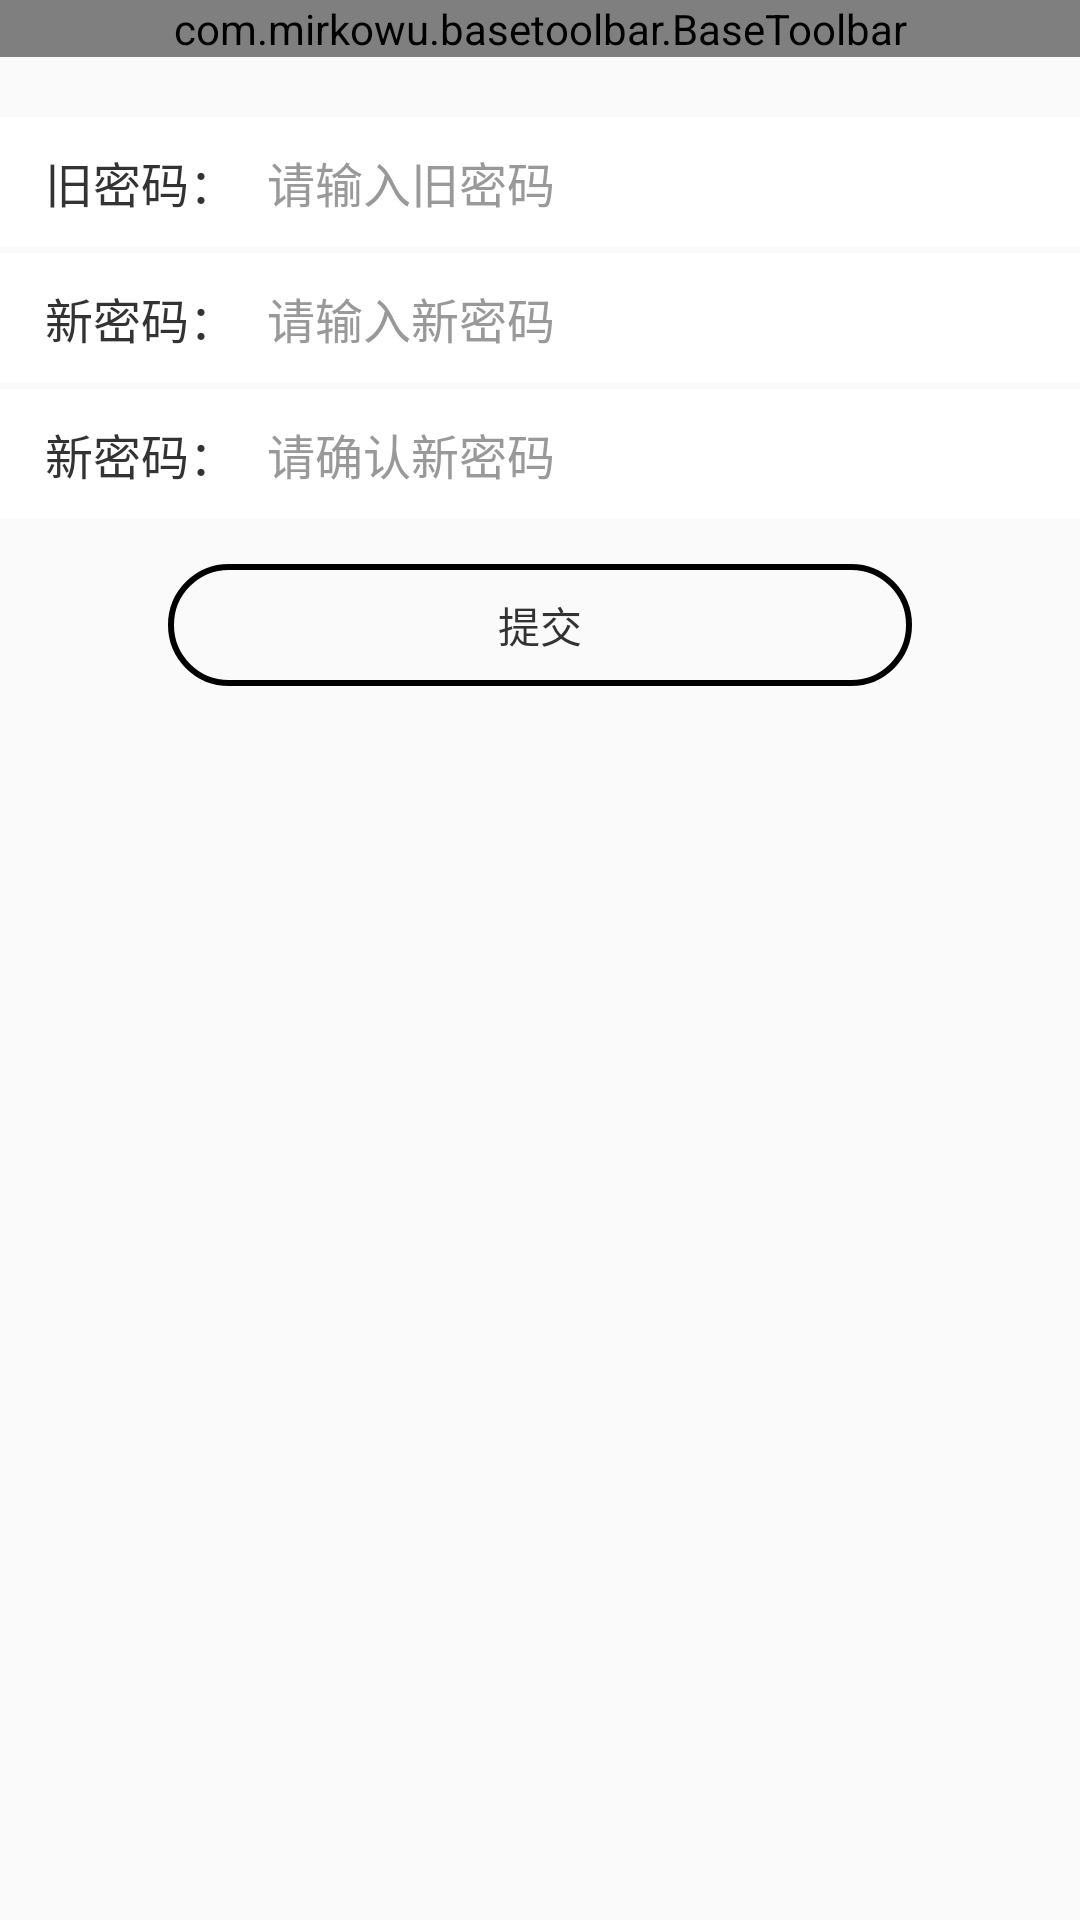

The Android layout XML behind this screen, and the referenced resources:
<!-- AndroidManifest.xml: application theme AppTheme -->
<!-- res/layout/activity_pass.xml -->
<?xml version="1.0" encoding="utf-8"?>
<LinearLayout xmlns:android="http://schemas.android.com/apk/res/android"
    android:layout_width="match_parent"
    android:layout_height="match_parent"
    android:background="@mipmap/main_bg"
    android:orientation="vertical">

    <com.mirkowu.basetoolbar.BaseToolbar
        android:id="@+id/baseToolbar"
        android:layout_width="match_parent"
        android:layout_height="wrap_content" />

    <LinearLayout
        android:layout_width="match_parent"
        android:layout_height="wrap_content"
        android:layout_marginTop="20dp"
        android:background="@color/color_FFFFFF"
        android:gravity="center_vertical"
        android:orientation="horizontal">

        <TextView
            android:layout_width="wrap_content"
            android:layout_height="wrap_content"
            android:layout_gravity="center_vertical"
            android:layout_marginStart="15dp"
            android:text="旧密码："
            android:textColor="@color/color_333333"
            android:textSize="16sp" />

        <EditText
            android:id="@+id/ey_old_pass"
            android:layout_width="match_parent"
            android:layout_height="wrap_content"
            android:background="@null"
            android:hint="请输入旧密码"
            android:inputType="textPassword"
            android:paddingHorizontal="10dp"
            android:paddingVertical="10dp"
            android:textColor="@color/color_333333"
            android:textColorHint="@color/color_999999"
            android:textSize="16sp" />
    </LinearLayout>

    <LinearLayout
        android:layout_width="match_parent"
        android:layout_height="wrap_content"
        android:layout_marginTop="2dp"
        android:background="@color/color_FFFFFF"
        android:gravity="center_vertical"
        android:orientation="horizontal">

        <TextView
            android:layout_width="wrap_content"
            android:layout_height="wrap_content"
            android:layout_gravity="center_vertical"
            android:layout_marginStart="15dp"
            android:text="新密码："
            android:textColor="@color/color_333333"
            android:textSize="16sp" />

        <EditText
            android:id="@+id/et_new_pass"
            android:layout_width="match_parent"
            android:layout_height="wrap_content"
            android:background="@null"

            android:hint="请输入新密码"
            android:inputType="textPassword"
            android:paddingHorizontal="10dp"
            android:paddingVertical="10dp"
            android:textColor="@color/color_333333"
            android:textColorHint="@color/color_999999"
            android:textSize="16sp" />
    </LinearLayout>

    <LinearLayout
        android:layout_width="match_parent"
        android:layout_height="wrap_content"
        android:layout_marginTop="2dp"
        android:background="@color/color_FFFFFF"
        android:gravity="center_vertical"
        android:orientation="horizontal">

        <TextView
            android:layout_width="wrap_content"
            android:layout_height="wrap_content"
            android:layout_gravity="center_vertical"
            android:layout_marginStart="15dp"
            android:text="新密码："
            android:textColor="@color/color_333333"
            android:textSize="16sp" />

        <EditText
            android:id="@+id/et_confirm_pass"
            android:layout_width="match_parent"
            android:layout_height="wrap_content"
            android:background="@null"
            android:hint="请确认新密码"
            android:inputType="textPassword"
            android:paddingHorizontal="10dp"
            android:paddingVertical="10dp"
            android:textColor="@color/color_333333"
            android:textColorHint="@color/color_999999"
            android:textSize="16sp" />
    </LinearLayout>

    <TextView
        android:id="@+id/tv_submit"
        android:layout_width="wrap_content"
        android:layout_height="wrap_content"
        android:layout_gravity="center"
        android:layout_marginTop="15dp"
        android:background="@drawable/shape_solid_black"
        android:paddingHorizontal="110dp"
        android:paddingVertical="10dp"
        android:text="提交"
        android:textColor="@color/color_333333" />


</LinearLayout>
<!-- resources referenced by this layout -->
<resources>
  <color name="color_333333">#333333</color>
  <color name="color_999999">#999999</color>
  <color name="color_FFFFFF">#FFFFFF</color>
  <!-- drawable shape_solid_black (drawable) -->
  <?xml version="1.0" encoding="utf-8"?>
  <shape xmlns:android="http://schemas.android.com/apk/res/android">
      <corners
          android:bottomLeftRadius="20dp"
          android:bottomRightRadius="20dp"
          android:topLeftRadius="20dp"
          android:topRightRadius="20dp" />
      <solid android:color="#00FFFFFF" />
      <stroke
          android:width="2dp"
          android:color="#000000" />
  </shape>
  <style name="AppTheme" parent="Theme.AppCompat.Light.NoActionBar">
          
          <item name="colorPrimary">@color/colorPrimary</item>
          <item name="colorPrimaryDark">@color/colorPrimaryDark</item>
          <item name="colorAccent">@color/colorAccent</item>
      </style>
  <color name="colorPrimary">#6200EE</color>
  <color name="colorPrimaryDark">#00FFFFFF</color>
  <color name="colorAccent">#03DAC5</color>
</resources>
